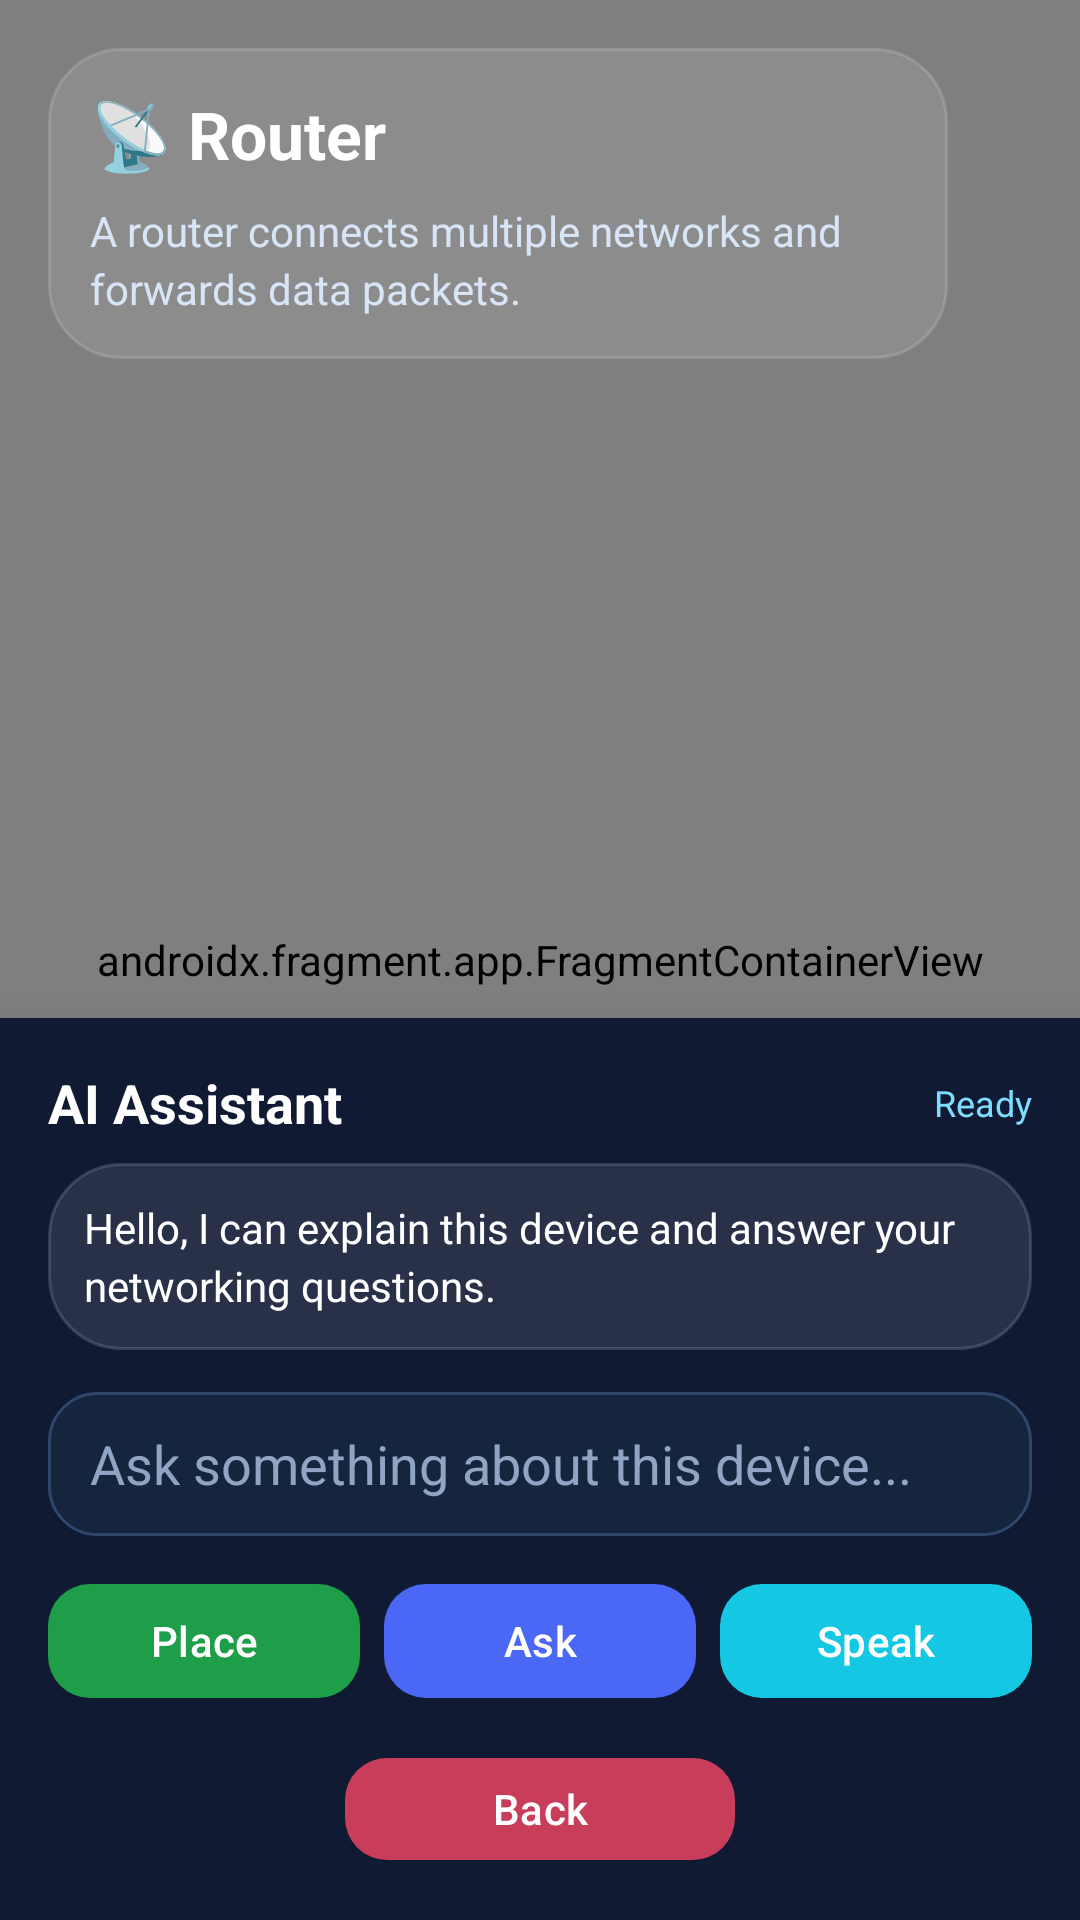

Reconstruct the res/layout file that produces this screen, plus the resources it refers to.
<!-- AndroidManifest.xml: application theme Theme.ComputerNetworkDeviceARApp -->
<!-- res/layout/activity_device_display.xml -->
<?xml version="1.0" encoding="utf-8"?>
<RelativeLayout xmlns:android="http://schemas.android.com/apk/res/android"
    xmlns:app="http://schemas.android.com/apk/res-auto"
    android:layout_width="match_parent"
    android:layout_height="match_parent"
    android:background="#081120">

    
    <androidx.fragment.app.FragmentContainerView
        android:id="@+id/arFragment"
        android:name="com.google.ar.sceneform.ux.ArFragment"
        android:layout_width="match_parent"
        android:layout_height="match_parent"
        />



    
    <LinearLayout
        android:id="@+id/topPanel"
        android:layout_width="300dp"
        android:layout_height="wrap_content"
        android:layout_alignParentTop="true"
        android:layout_marginStart="16dp"
        android:layout_marginTop="16dp"
        android:background="@drawable/bg_info_card"
        android:elevation="8dp"
        android:orientation="vertical"
        android:padding="14dp">

        <TextView
            android:id="@+id/tvDeviceTitle"
            android:layout_width="match_parent"
            android:layout_height="wrap_content"
            android:text="📡 Router"
            android:textColor="#FFFFFF"
            android:textSize="22sp"
            android:textStyle="bold" />

        <TextView
            android:id="@+id/tvExplanation"
            android:layout_width="match_parent"
            android:layout_height="wrap_content"
            android:layout_marginTop="8dp"
            android:lineSpacingExtra="3dp"
            android:text="A router connects multiple networks and forwards data packets."
            android:textColor="#D7E5F6"
            android:textSize="14sp" />

    </LinearLayout>

    
    <LinearLayout
        android:id="@+id/assistantPanel"
        android:layout_width="match_parent"
        android:layout_height="wrap_content"
        android:layout_alignParentBottom="true"
        android:background="#F00B1630"
        android:elevation="12dp"
        android:orientation="vertical"
        android:padding="16dp">

        

        
        <LinearLayout
            android:layout_width="match_parent"
            android:layout_height="wrap_content"
            android:orientation="vertical">

            <LinearLayout
                android:layout_width="match_parent"
                android:layout_height="wrap_content"
                android:orientation="horizontal"
                android:gravity="center_vertical"
                android:layout_marginBottom="8dp">

                <TextView
                    android:id="@+id/tvAssistantName"
                    android:layout_width="0dp"
                    android:layout_height="wrap_content"
                    android:layout_weight="1"
                    android:text="AI Assistant"
                    android:textColor="#FFFFFF"
                    android:textSize="18sp"
                    android:textStyle="bold" />

                <TextView
                    android:id="@+id/tvAssistantStatus"
                    android:layout_width="wrap_content"
                    android:layout_height="wrap_content"
                    android:text="Ready"
                    android:textColor="#7EDCFF"
                    android:textSize="12sp" />

            </LinearLayout>

            <TextView
                android:id="@+id/tvAssistantReply"
                android:layout_width="match_parent"
                android:layout_height="wrap_content"
                android:background="@drawable/bg_info_card"
                android:lineSpacingExtra="3dp"
                android:padding="12dp"
                android:text="Hello, I can explain this device and answer your networking questions."
                android:textColor="#FFFFFF"
                android:textSize="14sp" />

        </LinearLayout>

        
        <EditText
            android:id="@+id/etAssistantQuestion"
            android:layout_width="match_parent"
            android:layout_height="48dp"
            android:layout_marginTop="14dp"
            android:background="@drawable/edit_text_modern_bg"
            android:hint="Ask something about this device..."
            android:inputType="text"
            android:paddingStart="14dp"
            android:paddingEnd="14dp"
            android:textColor="#FFFFFF"
            android:textColorHint="#8FA5C3" />

        
        <LinearLayout
            android:layout_width="match_parent"
            android:layout_height="wrap_content"
            android:layout_marginTop="12dp"
            android:orientation="horizontal">

            <com.google.android.material.button.MaterialButton
                android:id="@+id/btnPlaceDevice"
                android:layout_width="0dp"
                android:layout_height="46dp"
                android:layout_weight="1"
                android:text="Place"
                android:textAllCaps="false"
                android:textColor="#FFFFFF"
                app:backgroundTint="#1E9E49"
                app:cornerRadius="14dp" />

            <com.google.android.material.button.MaterialButton
                android:id="@+id/btnAskAssistant"
                android:layout_width="0dp"
                android:layout_height="46dp"
                android:layout_weight="1"
                android:layout_marginStart="8dp"
                android:text="Ask"
                android:textAllCaps="false"
                android:textColor="#FFFFFF"
                app:backgroundTint="#4A67F5"
                app:cornerRadius="14dp" />

            <com.google.android.material.button.MaterialButton
                android:id="@+id/btnSpeakReply"
                android:layout_width="0dp"
                android:layout_height="46dp"
                android:layout_weight="1"
                android:layout_marginStart="8dp"
                android:text="Speak"
                android:textAllCaps="false"
                android:textColor="#FFFFFF"
                app:backgroundTint="#14C7E3"
                app:cornerRadius="14dp" />

        </LinearLayout>

        
        <com.google.android.material.button.MaterialButton
            android:id="@+id/btnBack"
            android:layout_width="130dp"
            android:layout_height="42dp"
            android:layout_gravity="center_horizontal"
            android:layout_marginTop="12dp"
            android:text="Back"
            android:textAllCaps="false"
            android:textColor="#FFFFFF"
            app:backgroundTint="#C73D5A"
            app:cornerRadius="14dp" />

    </LinearLayout>

</RelativeLayout>
<!-- resources referenced by this layout -->
<resources>
  <!-- drawable bg_info_card (drawable) -->
  <?xml version="1.0" encoding="utf-8"?>
  <shape xmlns:android="http://schemas.android.com/apk/res/android">
      <solid android:color="#1AFFFFFF" />
      <corners android:radius="24dp" />
      <stroke
          android:width="1dp"
          android:color="#26FFFFFF" />
  </shape>
  <!-- drawable edit_text_modern_bg (drawable) -->
  <?xml version="1.0" encoding="utf-8"?>
  <shape xmlns:android="http://schemas.android.com/apk/res/android">
      <solid android:color="#16253E" />
      <corners android:radius="16dp" />
      <stroke
          android:width="1dp"
          android:color="#2F466B" />
  </shape>
  <style name="Theme.ComputerNetworkDeviceARApp" parent="Base.Theme.ComputerNetworkDeviceARApp" />
  <style name="Base.Theme.ComputerNetworkDeviceARApp" parent="Theme.Material3.DayNight.NoActionBar">
          
          
      </style>
</resources>
